Run: headless pygame with SDL's dummy video driver; simulated clock (each Clock.tick advances the game by its frame time, no real sleeping); random seed 0; keys injected as events and as key.get_pressed() state; mouse plan: one left click at the window centre at the start of phase 2, then a move to the lower-right quarter at the start of phase 3.
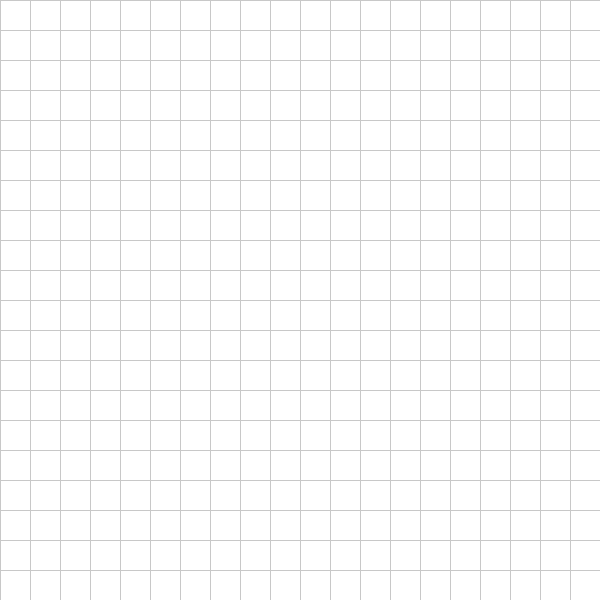
Frame 1 of 4 · flips 1–60 · no input
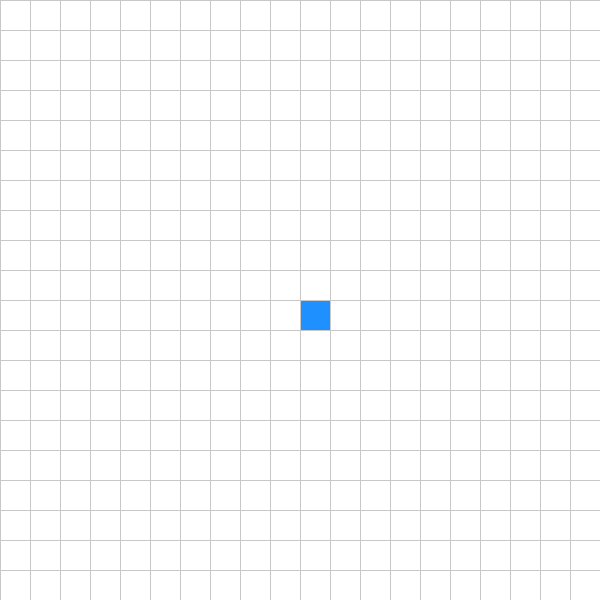
Frame 2 of 4 · flips 61–180 · clicked the window centre · tapped SPACE, RETURN · held RIGHT (→), D
Frame 3 of 4 · flips 181–300 · moved the mouse to the lower-right quarter · held DOWN (↓), S · screen unchanged from frame 2, image omitted
Frame 4 of 4 · flips 301–420 · held LEFT (←), A, UP (↑), W · screen unchanged from frame 3, image omitted

The pygame program that drew these frames:

import pygame
import math
from queue import PriorityQueue

# Define Colors
GRID_COLOR = (200, 200, 200) 
NODE_COLOR = (255, 255, 255) 
BARRIER_COLOR = (0, 0, 0) 
CLOSED_COLOR = (250, 128, 114) 
END_COLOR = (50, 205, 50) 
PATH_COLOR = (75, 0, 130) 
START_COLOR = (30, 144, 255) 
OPEN_COLOR = (255, 255, 0) 

# Define screen and grid size
WIDTH = 600
ROWS = 20

WIN = pygame.display.set_mode((WIDTH, WIDTH))
pygame.display.set_caption("A* Pathfinding Visualization")

class Node:
    def __init__(self, row, col, width):
        self.row = row
        self.col = col
        self.x = row * width
        self.y = col * width
        self.width = width
        self.color = NODE_COLOR
        self.neighbors = []

    def set_color(self, color):
        self.color = color

    def get_pos(self):
        return self.row, self.col

    def draw(self):
        pygame.draw.rect(WIN, self.color, (self.x, self.y, self.width, self.width))

    def update_neighbors(self, grid):
        self.neighbors = []
        # Check neighboring cells
        if self.row < ROWS - 1 and grid[self.row + 1][self.col].color != BARRIER_COLOR:  # Down
            self.neighbors.append(grid[self.row + 1][self.col])
        if self.row > 0 and grid[self.row - 1][self.col].color != BARRIER_COLOR:  # Up
            self.neighbors.append(grid[self.row - 1][self.col])
        if self.col < ROWS - 1 and grid[self.row][self.col + 1].color != BARRIER_COLOR:  # Right
            self.neighbors.append(grid[self.row][self.col + 1])
        if self.col > 0 and grid[self.row][self.col - 1].color != BARRIER_COLOR:  # Left
            self.neighbors.append(grid[self.row][self.col - 1])

def heuristic(node1, node2):
    x1, y1 = node1.get_pos()
    x2, y2 = node2.get_pos()
    return abs(x1 - x2) + abs(y1 - y2)

def reconstruct_path(came_from, current, draw):
    while current in came_from:
        current = came_from[current]
        current.set_color(PATH_COLOR)
        draw()

def algorithm(draw, grid, start, end):
    count = 0
    open_set = PriorityQueue()
    open_set.put((0, count, start))
    came_from = {}
    g_score = {node: float("inf") for row in grid for node in row}
    g_score[start] = 0
    f_score = {node: float("inf") for row in grid for node in row}
    f_score[start] = heuristic(start, end)
    open_set_hash = {start}

    while not open_set.empty():
        for event in pygame.event.get():
            if event.type == pygame.QUIT:
                pygame.quit()
                
        current = open_set.get()[2]
        open_set_hash.remove(current)

        if current == end:
            reconstruct_path(came_from, end, draw)
            start.set_color(START_COLOR)
            end.set_color(END_COLOR)
            return True

        for neighbor in current.neighbors:
            temp_g_score = g_score[current] + 1

            if temp_g_score < g_score[neighbor]:
                came_from[neighbor] = current
                g_score[neighbor] = temp_g_score
                f_score[neighbor] = temp_g_score + heuristic(neighbor, end)
                if neighbor not in open_set_hash:
                    count += 1
                    open_set.put((f_score[neighbor], count, neighbor))
                    open_set_hash.add(neighbor)
                    neighbor.set_color(OPEN_COLOR)

        draw()

        if current != start:
            current.set_color(CLOSED_COLOR)
    return False

def make_grid(rows, width):
    grid = []
    gap = width // rows
    for i in range(rows):
        grid.append([])
        for j in range(rows):
            node = Node(i, j, gap)
            grid[i].append(node)
    return grid

def draw_grid(rows, width):
    gap = width // rows
    for i in range(rows):
        pygame.draw.line(WIN, GRID_COLOR, (0, i * gap), (width, i * gap))
        for j in range(rows):
            pygame.draw.line(WIN, GRID_COLOR, (j * gap, 0), (j * gap, width))

def draw(grid, rows, width):
    WIN.fill(NODE_COLOR)
    for row in grid:
        for node in row:
            node.draw()
    draw_grid(rows, width)
    pygame.display.update()

def get_clicked_pos(pos, rows, width):
    gap = width // rows
    x, y = pos
    row = x // gap
    col = y // gap
    return row, col

def main():
    grid = make_grid(ROWS, WIDTH)
    start = None
    end = None
    running = True

    while running:
        draw(grid, ROWS, WIDTH)
        for event in pygame.event.get():
            if event.type == pygame.QUIT:
                running = False

            if pygame.mouse.get_pressed()[0]:  # Left Mouse Button
                pos = pygame.mouse.get_pos()
                row, col = get_clicked_pos(pos, ROWS, WIDTH)
                node = grid[row][col]

                if not start and node != end:
                    start = node
                    start.set_color(START_COLOR)
                elif not end and node != start:
                    end = node
                    end.set_color(END_COLOR)
                elif node != end and node != start:
                    node.set_color(BARRIER_COLOR)

            elif pygame.mouse.get_pressed()[2]:  # Right Mouse Button
                pos = pygame.mouse.get_pos()
                row, col = get_clicked_pos(pos, ROWS, WIDTH)
                node = grid[row][col]
                node.set_color(NODE_COLOR)
                if node == start:
                    start = None
                elif node == end:
                    end = None

            if event.type == pygame.KEYDOWN:
                if event.key == pygame.K_SPACE and start and end:
                    for row in grid:
                        for node in row:
                            node.update_neighbors(grid)
                    algorithm(lambda: draw(grid, ROWS, WIDTH), grid, start, end)
                if event.key == pygame.K_c:
                    start = None
                    end = None
                    grid = make_grid(ROWS, WIDTH)

    pygame.quit()

main()
